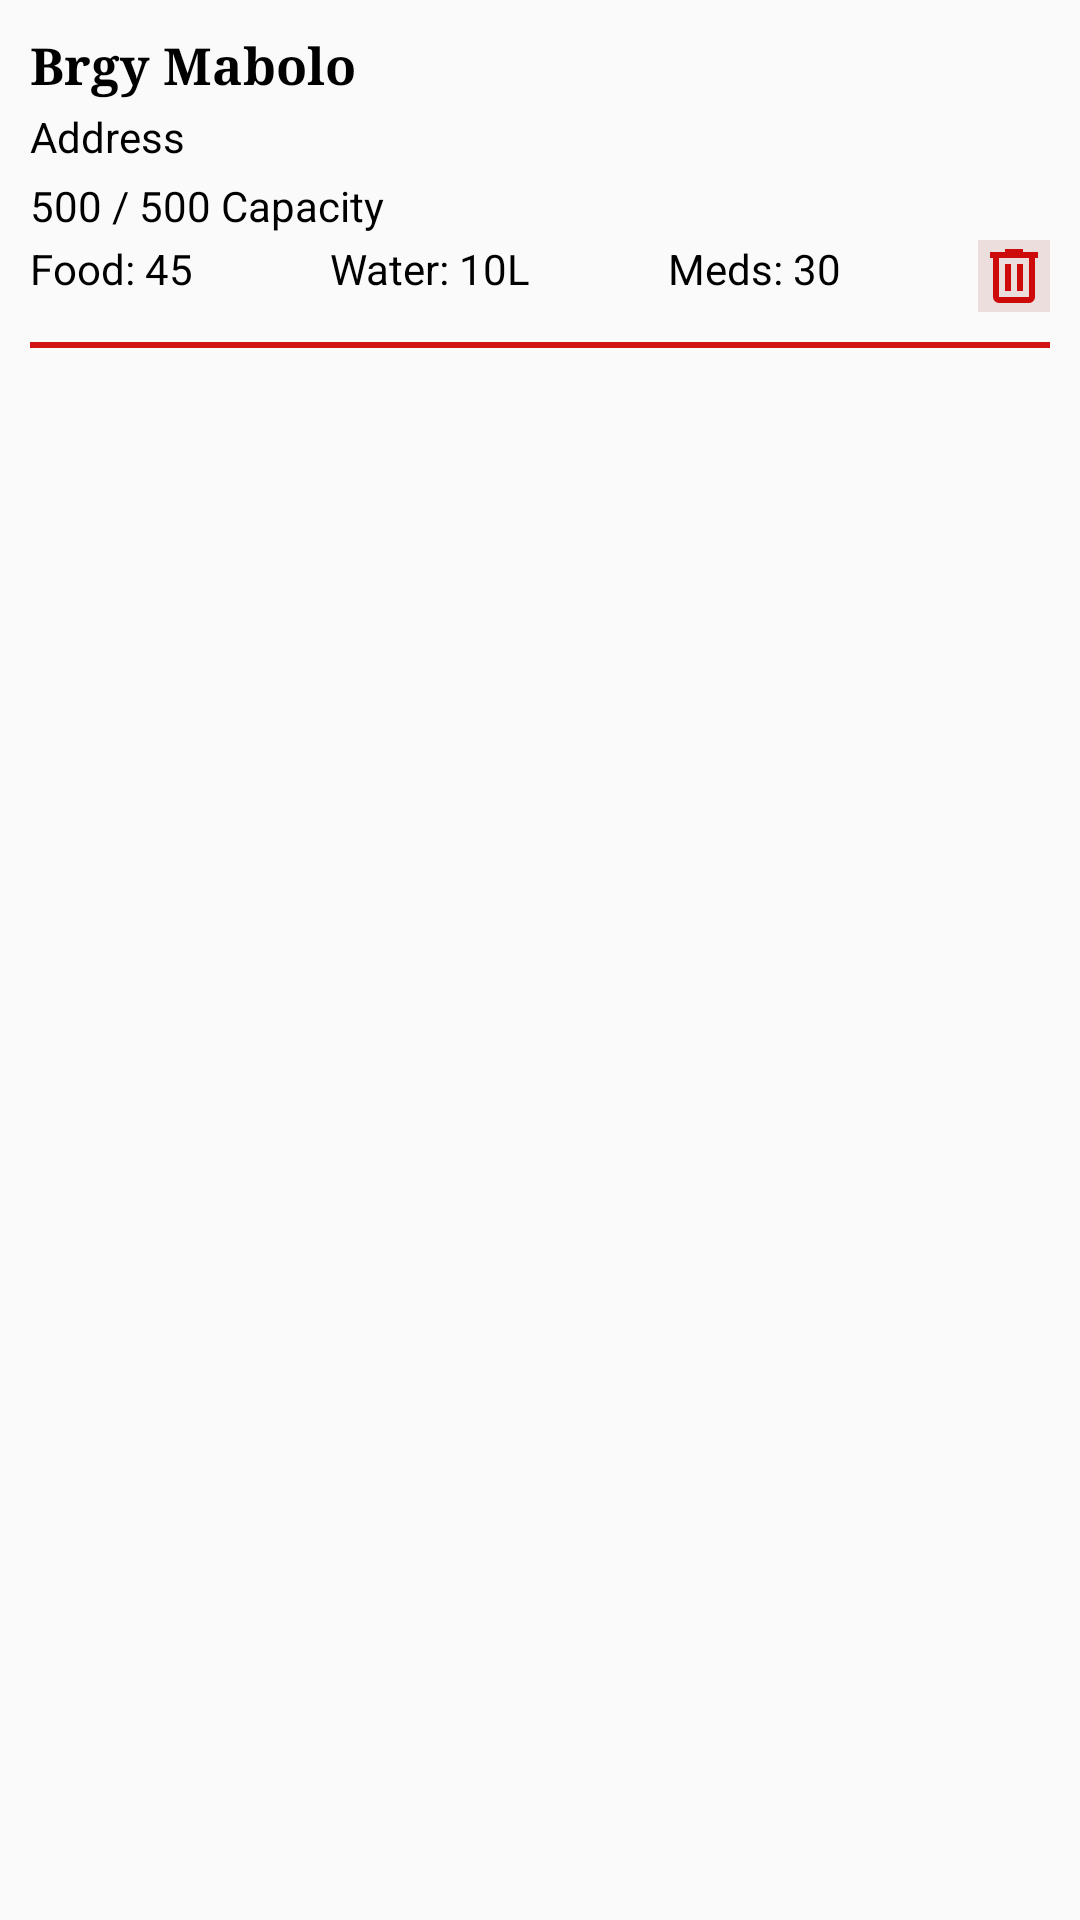

Produce the Android XML layout that renders to this screen, including the resource entries it uses.
<!-- AndroidManifest.xml: application theme Theme.AgapayPH -->
<!-- res/layout/editevacuation.xml -->
<?xml version="1.0" encoding="utf-8"?>
<RelativeLayout xmlns:android="http://schemas.android.com/apk/res/android"
    xmlns:app="http://schemas.android.com/apk/res-auto"
    android:layout_width="match_parent"
    android:layout_height="match_parent">

    <LinearLayout
        android:layout_width="match_parent"
        android:padding="10dp"
        android:layout_height="wrap_content"
        android:orientation="vertical">

        <LinearLayout
            android:layout_width="match_parent"
            android:layout_height="match_parent"
            android:orientation="horizontal">

            <TextView
                android:id="@+id/tvEvacName"
                android:layout_width="370dp"
                android:layout_height="wrap_content"
                android:fontFamily="serif"
                android:text="Brgy Mabolo"
                android:textColor="@color/black"
                android:textSize="17dp"
                android:textStyle="bold" />

            <ImageView
                android:id="@+id/ivEdit"
                android:background="#F8F2C5"
                android:layout_width="wrap_content"
                android:layout_height="wrap_content"
                app:srcCompat="@drawable/edit" />


        </LinearLayout>

        <TextView
            android:id="@+id/tvEvacAddress"
            android:layout_marginTop="2dp"
            android:textColor="@color/black"
            android:layout_width="wrap_content"
            android:layout_height="wrap_content"
            android:text="Address" />

        <LinearLayout
            android:layout_width="match_parent"
            android:layout_marginTop="2dp"
            android:layout_height="wrap_content"
            android:orientation="horizontal">

            <TextView
                android:id="@+id/tvOccupancy"
                android:layout_marginTop="2dp"
                android:textColor="@color/black"
                android:layout_width="wrap_content"
                android:layout_height="wrap_content"
                android:text="500" />

            <TextView
                android:id="@+id/tvLabel"
                android:layout_marginTop="2dp"
                android:textColor="@color/black"
                android:layout_width="wrap_content"
                android:layout_height="wrap_content"
                android:text=" / " />

            <TextView
                android:id="@+id/tvCapacity"
                android:layout_marginTop="2dp"
                android:textColor="@color/black"
                android:layout_width="wrap_content"
                android:layout_height="wrap_content"
                android:text="500" />

            <TextView
                android:id="@+id/tvLabel2"
                android:layout_marginTop="2dp"
                android:textColor="@color/black"
                android:layout_width="wrap_content"
                android:layout_height="wrap_content"
                android:text=" Capacity" />

        </LinearLayout>



        <LinearLayout
            android:layout_width="match_parent"
            android:layout_marginTop="2dp"
            android:layout_height="wrap_content"
            android:orientation="horizontal">

            <TextView
                android:id="@+id/tvFood"
                android:layout_width="wrap_content"
                android:layout_height="wrap_content"
                android:textColor="@color/black"
                android:layout_weight="1"
                android:text="Food: 45" />

            <TextView
                android:id="@+id/tvWater"
                android:layout_width="wrap_content"
                android:layout_height="wrap_content"
                android:textColor="@color/black"
                android:layout_weight="1"
                android:text="Water: 10L" />

            <TextView
                android:id="@+id/tvMedicine"
                android:layout_width="wrap_content"
                android:layout_height="wrap_content"
                android:textColor="@color/black"
                android:layout_weight="1"
                android:text="Meds: 30" />
            <ImageView
                android:id="@+id/ivDelete"
                android:background="#EDDEDE"
                android:layout_width="wrap_content"
                android:layout_height="wrap_content"
                app:srcCompat="@drawable/delete" />
        </LinearLayout>

        <View
            android:id="@+id/view2"
            android:layout_marginTop="10dp"
            android:layout_width="match_parent"
            android:background="#D31414"
            android:layout_height="2dp" />
    </LinearLayout>
</RelativeLayout>
<!-- resources referenced by this layout -->
<resources>
  <color name="black">#FF000000</color>
  <!-- drawable delete (drawable) -->
  <vector xmlns:android="http://schemas.android.com/apk/res/android" android:height="24dp" android:tint="#CE0B0B" android:viewportHeight="960" android:viewportWidth="960" android:width="24dp">
        
      <path android:fillColor="@android:color/white" android:pathData="M280,840Q247,840 223.5,816.5Q200,793 200,760L200,240L160,240L160,160L360,160L360,120L600,120L600,160L800,160L800,240L760,240L760,760Q760,793 736.5,816.5Q713,840 680,840L280,840ZM680,240L280,240L280,760Q280,760 280,760Q280,760 280,760L680,760Q680,760 680,760Q680,760 680,760L680,240ZM360,680L440,680L440,320L360,320L360,680ZM520,680L600,680L600,320L520,320L520,680ZM280,240L280,240L280,760Q280,760 280,760Q280,760 280,760L280,760Q280,760 280,760Q280,760 280,760L280,240Z"/>
      
  </vector>
  <!-- drawable edit (drawable) -->
  <vector xmlns:android="http://schemas.android.com/apk/res/android" android:height="24dp" android:tint="#CA9A07" android:viewportHeight="960" android:viewportWidth="960" android:width="24dp">
        
      <path android:fillColor="@android:color/white" android:pathData="M200,840Q167,840 143.5,816.5Q120,793 120,760L120,200Q120,167 143.5,143.5Q167,120 200,120L557,120L477,200L200,200Q200,200 200,200Q200,200 200,200L200,760Q200,760 200,760Q200,760 200,760L760,760Q760,760 760,760Q760,760 760,760L760,482L840,402L840,760Q840,793 816.5,816.5Q793,840 760,840L200,840ZM480,480Q480,480 480,480Q480,480 480,480L480,480Q480,480 480,480Q480,480 480,480L480,480L480,480L480,480L480,480L480,480L480,480Q480,480 480,480Q480,480 480,480ZM360,600L360,430L727,63Q739,51 754,45Q769,39 784,39Q800,39 814.5,45Q829,51 841,63L897,120Q908,132 914,146.5Q920,161 920,176Q920,191 914.5,205.5Q909,220 897,232L530,600L360,600ZM841,176L841,176L785,120L785,120L841,176ZM440,520L496,520L728,288L700,260L671,232L440,463L440,520ZM700,260L671,232L671,232L700,260L728,288L728,288L700,260Z"/>
      
  </vector>
  <style name="Theme.AgapayPH" parent="Base.Theme.AgapayPH" />
  <style name="Base.Theme.AgapayPH" parent="Theme.AppCompat.Light.NoActionBar">
          
          <item name="android:windowIsTranslucent">true</item>
          
      </style>
</resources>
